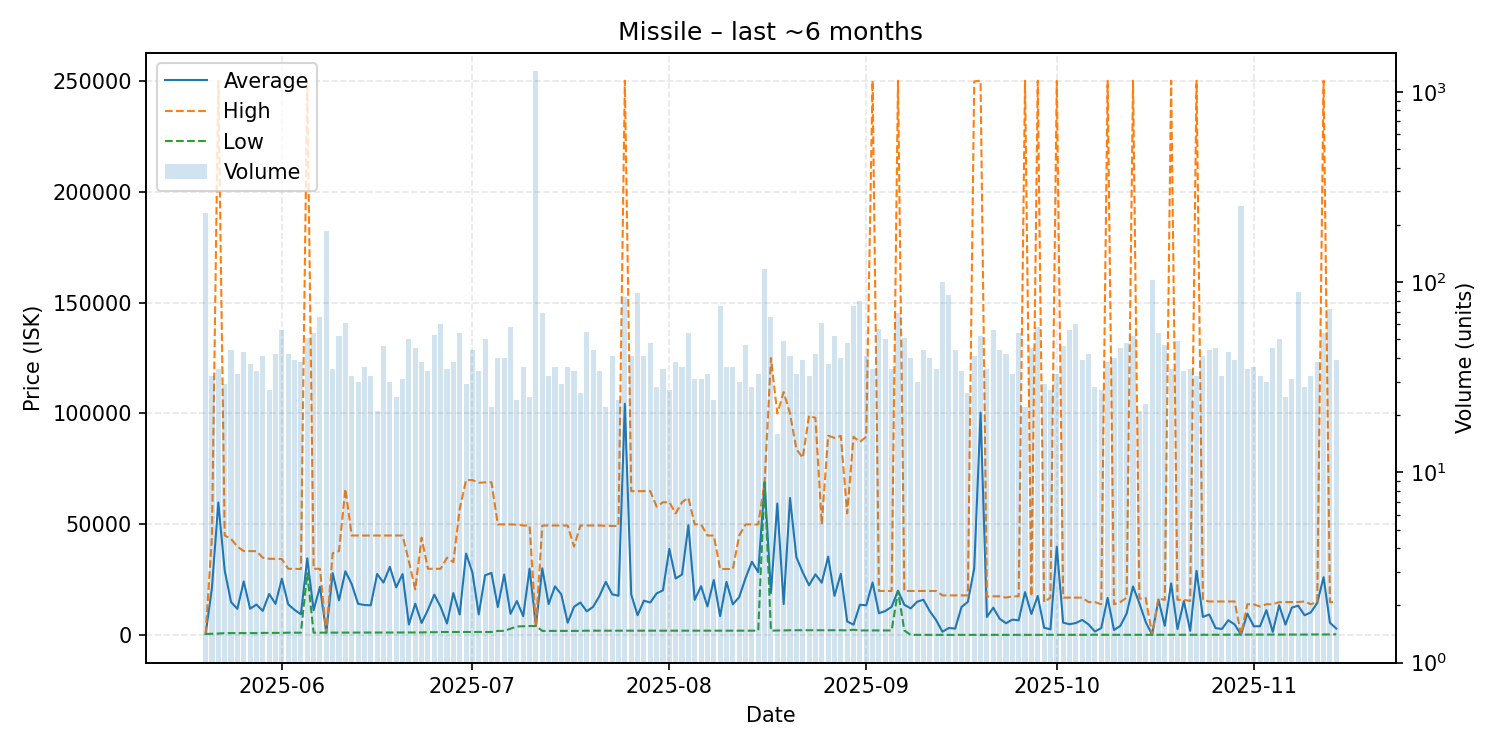

Data behind this chart, as committed beside it:
date, average, highest, lowest, order_count, volume
2025-05-20, 610.3, 610.3, 610.3, 18, 232
2025-05-21, 21537, 44700, 703.1, 24, 32
2025-05-22, 59895, 250000, 801.1, 28, 35
2025-05-23, 29311, 45000, 1001, 27, 29
2025-05-24, 15024, 43500, 1002, 30, 44
2025-05-25, 11911, 39990, 1004, 26, 33
2025-05-26, 24291, 37990, 1006, 28, 43
2025-05-27, 11993, 37960, 1006, 28, 37
2025-05-28, 13876, 37950, 1008, 26, 34
2025-05-29, 11022, 35000, 1101, 29, 41
2025-05-30, 18647, 34500, 1103, 22, 27
2025-05-31, 14184, 34500, 1103, 37, 42
2025-06-01, 25505, 34400, 1104, 38, 56
2025-06-02, 13982, 30000, 1201, 34, 42
2025-06-03, 11482, 29980, 1202, 25, 39
2025-06-04, 9512, 29880, 1203, 26, 38
2025-06-05, 34698, 250000, 28000, 44, 51
2025-06-06, 11327, 29990, 1206, 35, 54
2025-06-07, 21917, 30000, 1209, 41, 66
2025-06-08, 1211, 1211, 1211, 38, 187
2025-06-09, 28021, 37000, 1211, 29, 35
2025-06-10, 15743, 37990, 1211, 41, 52
2025-06-11, 28880, 66000, 1225, 43, 61
2025-06-12, 23081, 45000, 1227, 25, 32
2025-06-13, 14231, 44980, 1228, 23, 30
2025-06-14, 13655, 44980, 1228, 25, 36
2025-06-15, 13539, 45000, 1228, 25, 32
2025-06-16, 27665, 45000, 1228, 20, 21
2025-06-17, 23766, 45000, 1231, 38, 46
2025-06-18, 30879, 45000, 1232, 27, 30
2025-06-19, 21626, 45000, 1233, 21, 25
2025-06-20, 27612, 45000, 1233, 30, 31
2025-06-21, 4895, 33340, 1233, 23, 50
2025-06-22, 14269, 20690, 1266, 37, 45
2025-06-23, 5558, 43995, 1301, 21, 38
2025-06-24, 11495, 30000, 1401, 25, 34
2025-06-25, 18337, 30000, 1401, 34, 53
2025-06-26, 12801, 29990, 1501, 37, 60
2025-06-27, 5331, 35000, 1503, 21, 35
2025-06-28, 19057, 32990, 1501, 26, 38
2025-06-29, 9371, 56995, 1501, 23, 54
2025-06-30, 36862, 70000, 1501, 17, 29
2025-07-01, 28319, 70000, 1501, 30, 44
2025-07-02, 9450, 68790, 1501, 22, 34
2025-07-03, 27071, 68940, 1501, 32, 50
2025-07-04, 28135, 68990, 1501, 20, 22
2025-07-05, 12750, 50000, 2000, 26, 40
2025-07-06, 27426, 50000, 2001, 30, 40
2025-07-07, 9690, 50000, 3000, 24, 58
2025-07-08, 15478, 49895, 4001, 18, 24
2025-07-09, 8603, 49500, 4101, 28, 36
2025-07-10, 30011, 49500, 4201, 23, 25
2025-07-11, 4201, 4201, 4201, 25, 1288
2025-07-12, 30214, 49500, 2002, 28, 69
2025-07-13, 14064, 49500, 2002, 26, 32
2025-07-14, 22072, 49500, 2004, 28, 36
2025-07-15, 18426, 49500, 2004, 25, 29
2025-07-16, 5698, 49500, 2004, 25, 36
2025-07-17, 12871, 40000, 2004, 26, 34
2025-07-18, 14780, 49500, 2004, 23, 26
... 119 more rows
